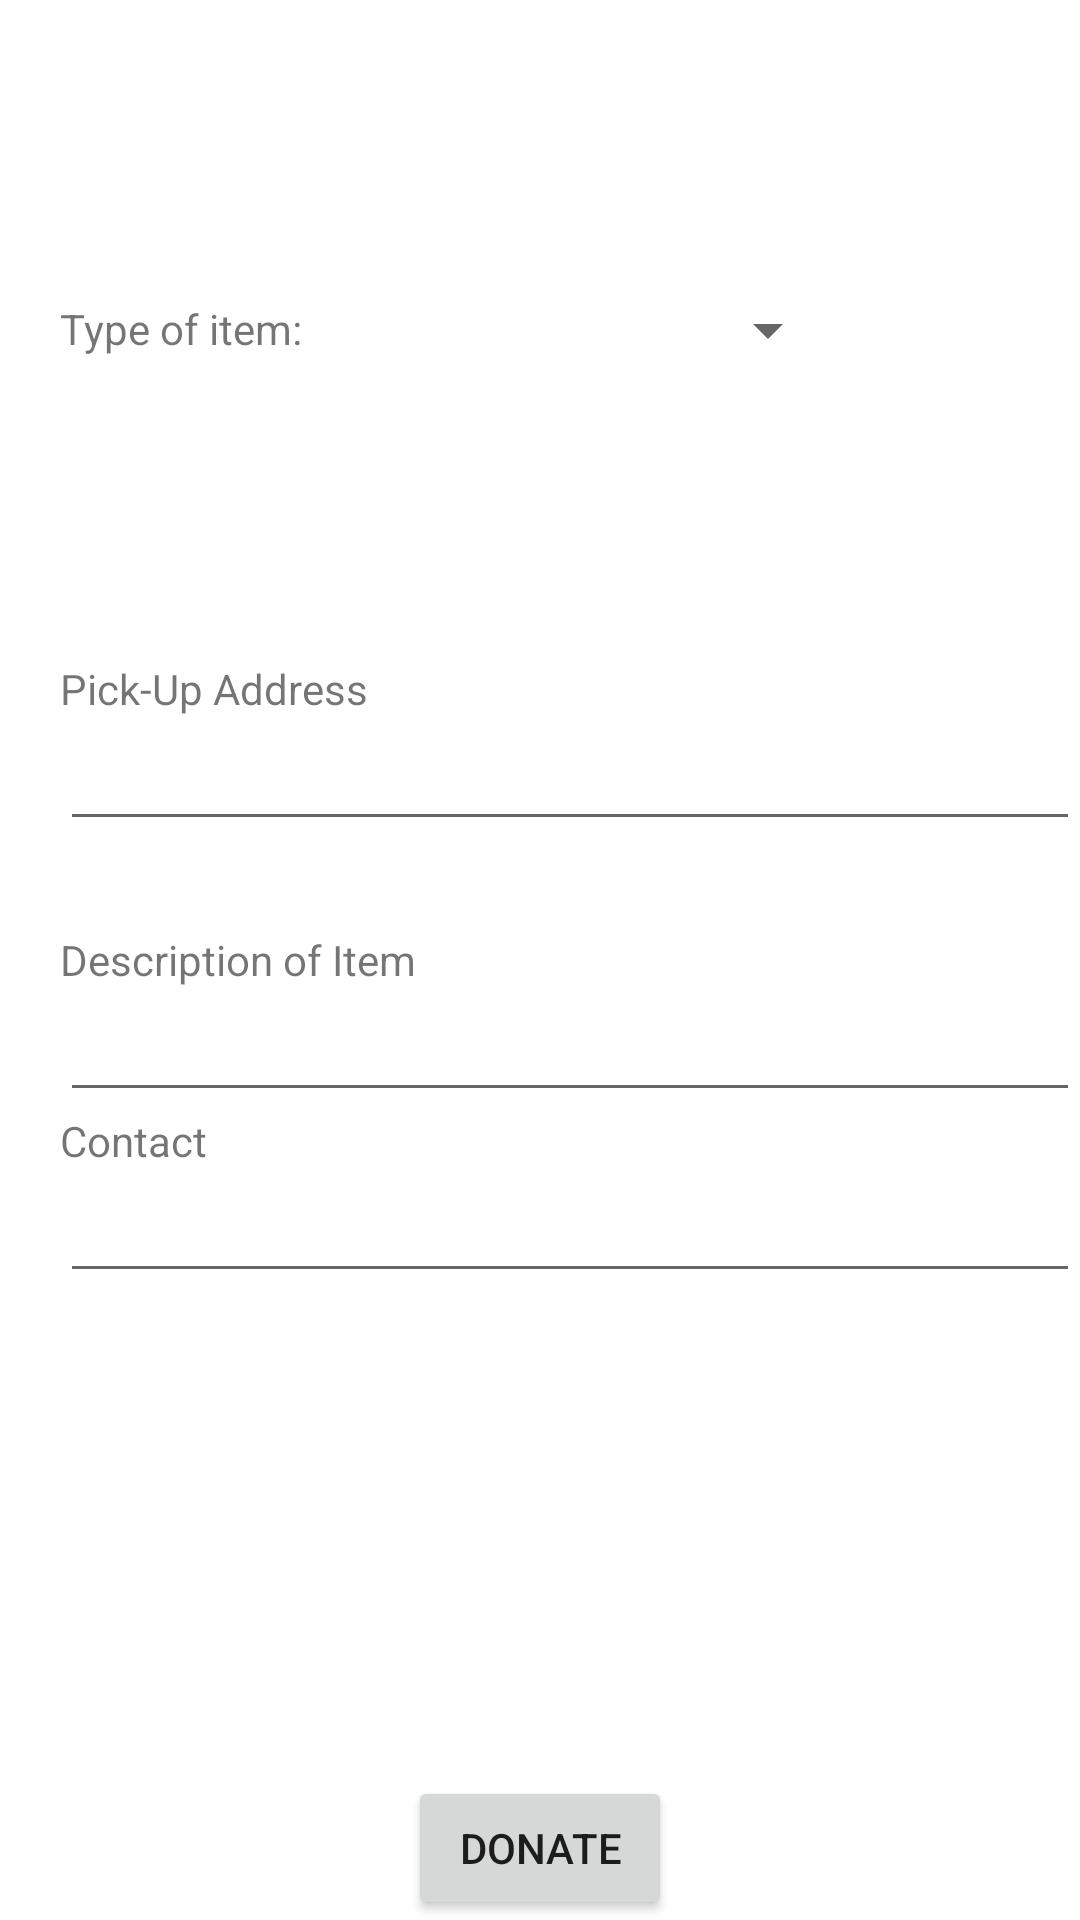

This screen was rendered from an Android layout file. Write that file and the resources it references.
<!-- AndroidManifest.xml: application theme Theme.ThriftStore -->
<!-- res/layout/activity_donate.xml -->
<?xml version="1.0" encoding="utf-8"?>
<RelativeLayout xmlns:android="http://schemas.android.com/apk/res/android"
    xmlns:app="http://schemas.android.com/apk/res-auto"
    xmlns:tools="http://schemas.android.com/tools"
    android:id="@+id/rl"
    android:paddingTop="100dp"
    android:paddingLeft="20dp"
    android:layout_width="match_parent"
    android:layout_height="match_parent"
    tools:context=".Donate">

    <TextView
        android:id="@+id/itemType"
        android:layout_width="wrap_content"
        android:layout_height="20dp"
        android:text="Type of item:"
        tools:ignore="MissingConstraints"
        tools:layout_editor_absoluteX="70dp"
        tools:layout_editor_absoluteY="153dp" />

    <Spinner
        android:id="@+id/spinner"
        android:layout_width="wrap_content"
        android:layout_height="20dp"
        android:layout_alignParentRight="true"
        android:layout_marginRight="80dp"
        android:spinnerMode="dropdown"
        app:layout_constraintLeft_toRightOf="@+id/itemType"
        ></Spinner>

    <TextView
        android:id="@+id/addr"
        android:layout_width="wrap_content"
        android:layout_height="wrap_content"
        android:layout_below="@+id/itemType"
        android:layout_marginTop="100dp"
        android:text="Pick-Up Address" />

    <EditText
        android:layout_width="match_parent"
        android:layout_height="wrap_content"
        android:layout_below="@id/addr"
        android:id="@+id/shipadd"
        android:inputType="textPostalAddress"
        />
    <TextView
        android:id="@+id/desc"
        android:layout_width="wrap_content"
        android:layout_height="wrap_content"
        android:layout_below="@+id/shipadd"
        android:layout_marginTop="30dp"
        android:text="Description of Item" />
    <EditText
        android:layout_width="match_parent"
        android:layout_height="wrap_content"
        android:layout_below="@id/desc"
        android:id="@+id/descbox"
        android:inputType="textLongMessage"
        />
    <TextView
        android:layout_width="wrap_content"
        android:layout_height="wrap_content"
        android:text="Contact"
        android:layout_below="@id/descbox"
        android:id="@+id/phone"/>
    <EditText
        android:layout_width="match_parent"
        android:layout_height="wrap_content"
        android:layout_below="@id/phone"
        android:inputType="phone"/>
    <Button
        android:layout_width="wrap_content"
        android:layout_height="wrap_content"
        android:layout_alignParentBottom="true"
        android:layout_centerHorizontal="true"
        android:text="Donate"
        android:id="@+id/btnconfirmdonate"/>
</RelativeLayout>
<!-- resources referenced by this layout -->
<resources>
  <style name="Theme.ThriftStore" parent="Theme.MaterialComponents.DayNight.DarkActionBar">
          
          <item name="colorPrimary">@color/purple_500</item>
          <item name="colorPrimaryVariant">@color/purple_700</item>
          <item name="colorOnPrimary">@color/white</item>
          
          <item name="colorSecondary">@color/teal_200</item>
          <item name="colorSecondaryVariant">@color/teal_700</item>
          <item name="colorOnSecondary">@color/black</item>
          
          <item name="android:statusBarColor" tools:targetApi="l">?attr/colorPrimaryVariant</item>
          
      </style>
  <!-- not gathered from this repository: default colours our renderer supplied (Android Studio template values) -->
  <color name="purple_500">#FF6200EE</color>
  <color name="purple_700">#FF3700B3</color>
  <color name="teal_200">#FF03DAC5</color>
  <color name="teal_700">#FF018786</color>
  <color name="black">#FF000000</color>
  <color name="white">#FFFFFFFF</color>
</resources>
